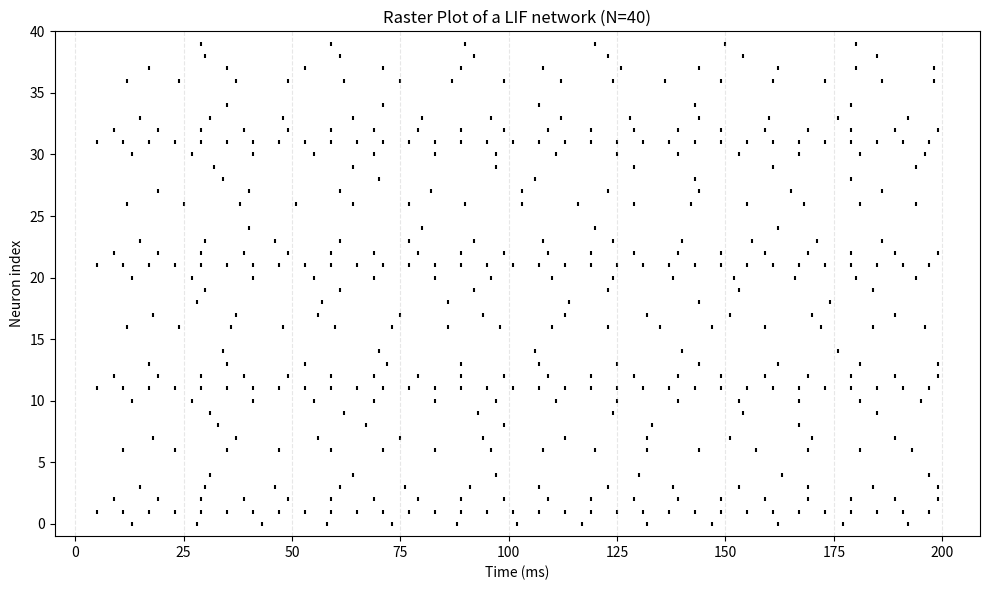

The matplotlib source for this figure:
import numpy as np
import matplotlib.pyplot as plt

# PARAMETERS:
N = 40
T = 200
dt = 1
V_rest = -70
V_thresh = -55
tau = 20
alpha = np.exp(-dt / tau)
W = np.random.randn(N, N) * 1.5

# initial state
V = np.full(N, V_rest)
spike_trains = []

# --- Simulation ---
for t in range(T):
    # 1. Synaptic input (W @ spike at t-1)
    if t == 0:
        spikes_prev = np.zeros(N)
    else:
        spikes_prev = spike_trains[-1]

    I_syn = np.dot(W, spikes_prev)

    # 2. External input:
    I_ext = [30, 60, 40, 27, 18, 13, 33, 25, 19, 19, 30, 60, 40, 27, 18, 13, 33, 25, 19, 19, 30, 60, 40, 27, 18, 13, 33, 25, 19, 19,30, 60, 40, 27, 18, 13, 33, 25, 19, 19]  # assuming constant external input

    # 3. Update potentials
    V = V_rest + (V - V_rest) * alpha + (I_syn + I_ext) * (1 - alpha)

    # 4. Reset
    current_spikes = (V >= V_thresh)
    V[current_spikes == 1] = V_rest

    spike_trains.append(current_spikes)

# To numpy array
spike_data = np.array(spike_trains)

# --- Raster Plot ---
plt.figure(figsize=(10, 6))
t_idx, neuron_idx = np.where(spike_data == 1)  # spikes
plt.scatter(t_idx, neuron_idx, s=10, c='black', marker='|')
plt.title(f"Raster Plot of a LIF network (N={N})")
plt.xlabel("Time (ms)")
plt.ylabel("Neuron index")
plt.ylim(-1, N)
plt.grid(axis='x', linestyle='--', alpha=0.3)
plt.tight_layout()
plt.show()


# add plots with potential, stats and change W to be consistant with Dale's law. Do a network of 100 N with
# 20% excitatory and 80% inhibitory neurons.
